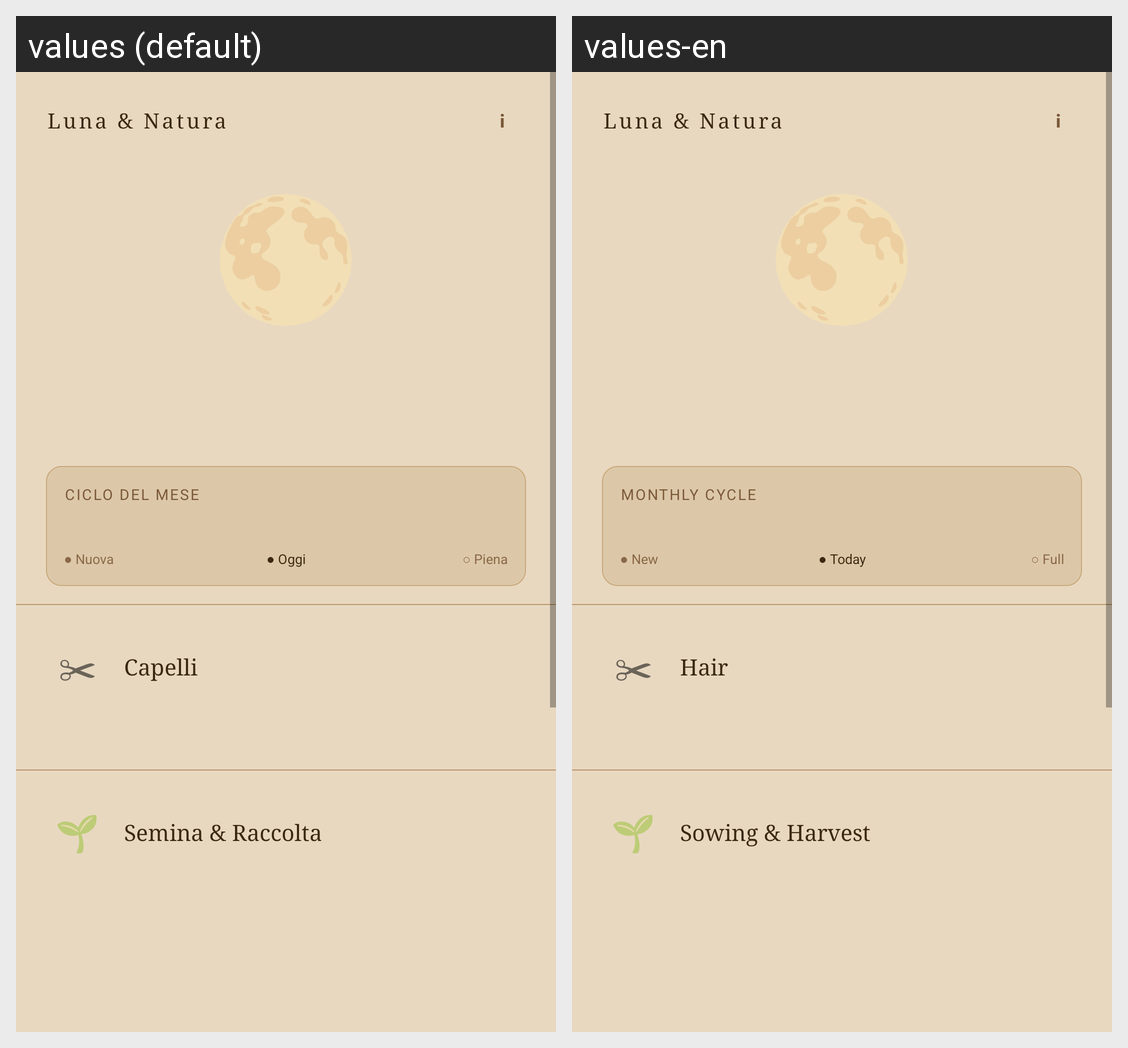

For this localized Android screen grid, give each drawn string resource with its value in every locale shown.
Android screen res/layout/activity_main.xml rendered under 2 locales, left to right: values (default), values-en. Device: Nexus 5 (rendered at 1080×1920; each locale shown at half size, 540×960, under a caption strip naming it); theme Theme.LunaNatura.
Strings drawn on this screen, with the default value and each locale's value (text and hints the layout hard-codes, and strings that could not be matched under every locale, appear in the picture but are not listed):

app_name
  values: Luna & Natura
  values-en: Luna & Natura

ciclo_del_mese
  values: CICLO DEL MESE
  values-en: MONTHLY CYCLE

label_nuova
  values: ● Nuova
  values-en: ● New

label_oggi
  values: ● Oggi
  values-en: ● Today

label_piena
  values: ○ Piena
  values-en: ○ Full

sezione_capelli
  values: Capelli
  values-en: Hair

sezione_semina
  values: Semina & Raccolta
  values-en: Sowing & Harvest
